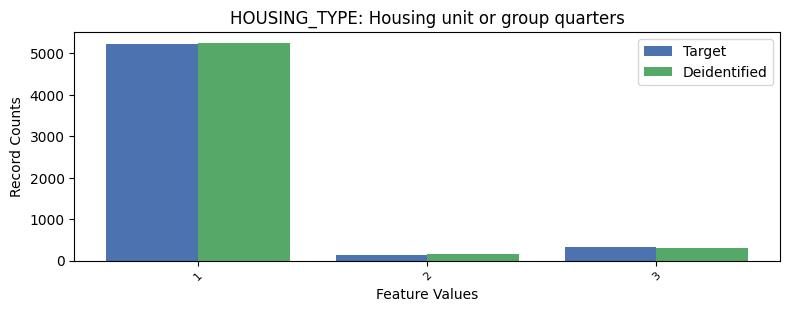

The file beside this chart, header and first rows:
, HOUSING_TYPE, count_target, count_deidentified
0, 1, 5222, 5251
1, 3, 334, 314
2, 2, 140, 157
